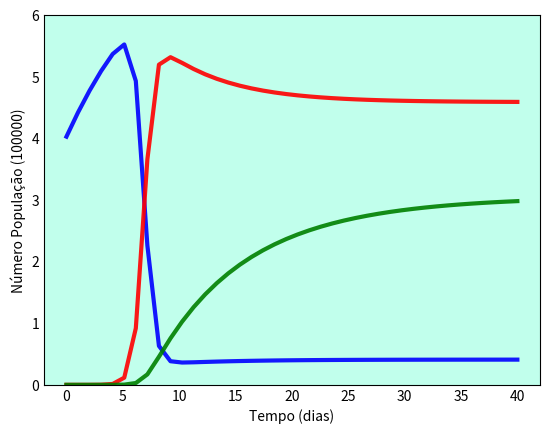

The matplotlib source for this figure: (Note: this script raises an exception after producing the figure.)
# SIR com dinâmica vital

import numpy as np
from scipy.integrate import odeint
import matplotlib.pyplot as plt

# N = população total
N = 402912

# Número inicial de indivíduos infectados
I0 = 1

# Número inicial de indivíduos recuperados
R0 = 0

# S0 = Suscetíveis à infecção inicialmente
S0 = N - I0 - R0

# Taxa de contato/infecção (beta)
beta = 1.64

# Taxa média de recuperação (gama) = 1/dias
dias = 15
gama = 1/dias

# Taxa de mortalidade (mi)
mi = 0.1

# Taxa de natalidade (ni)
ni = 0.2

# Tempos em dias
tempo = np.linspace(0, 40, 40)

# Equações diferenciais do modelo
def equacoeSIRc(y, tempo, N, beta, gama, mi, ni):
    S, I, R = y
    dSdt = ni * N - beta * S * I / N - mi * S
    dIdt = beta * S * I / N - gama * I - mi * I
    dRdt = gama * I - mi * R
    return dSdt, dIdt, dRdt

# Vetor de condições iniciais
y0 = S0, I0, R0

# Integração das equações SIR no tempo
i = odeint(equacoeSIRc, y0, tempo, args=(N, beta, gama, mi, ni))
S, I, R = i.T

# Visualização dos dados em três curvas variavel x tempofig
fig = plt.figure(facecolor='w')
ax = fig.add_subplot(111, facecolor='#C1FFEC', axisbelow=True) # Tamanho e Cor de fundo
ax.plot(tempo, S/100000, 'b', alpha=0.9, lw=3, label='Suscetíveis')
ax.plot(tempo, I/100000, 'r', alpha=0.9, lw=3, label='Infectados')
ax.plot(tempo, R/100000, 'g', alpha=0.9, lw=3, label='Recuperados')
ax.set_xlabel('Tempo (dias)')
ax.set_ylabel('Número População (100000)')
ax.set_ylim(0,6.0)
ax.yaxis.set_tick_params(length=0)
ax.xaxis.set_tick_params(length=0)
ax.grid(b=True, which='major', c='w', lw=2, ls='-')
legend = ax.legend()
legend.get_frame().set_alpha(0.5)
for spine in ('top', 'right', 'bottom', 'left'):
    ax.spines[spine].set_visible(False)
plt.show()

